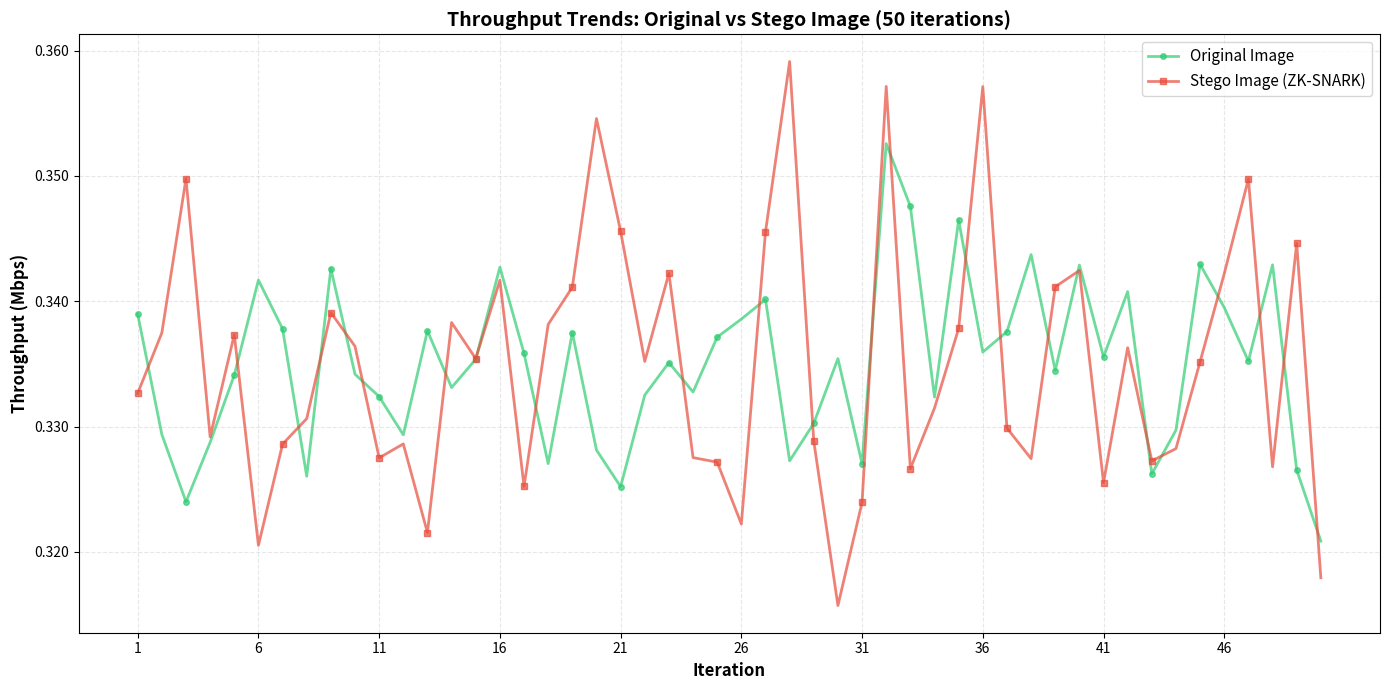
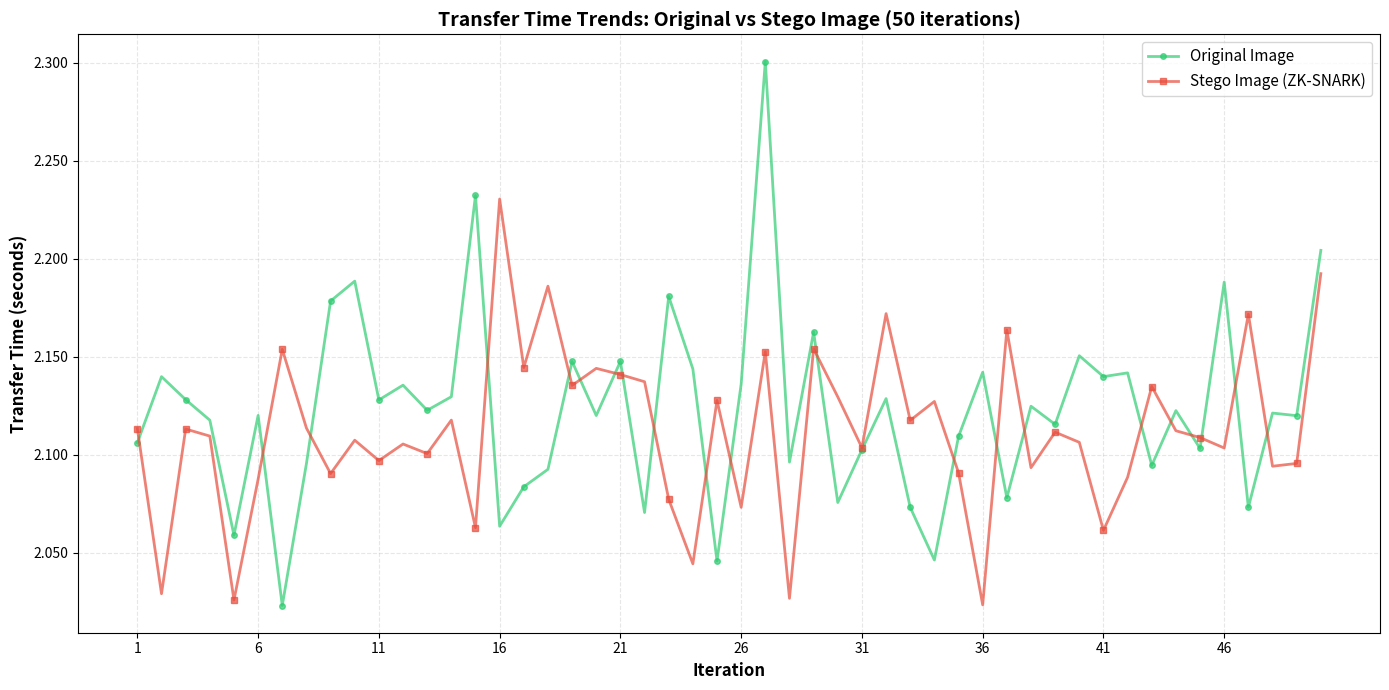
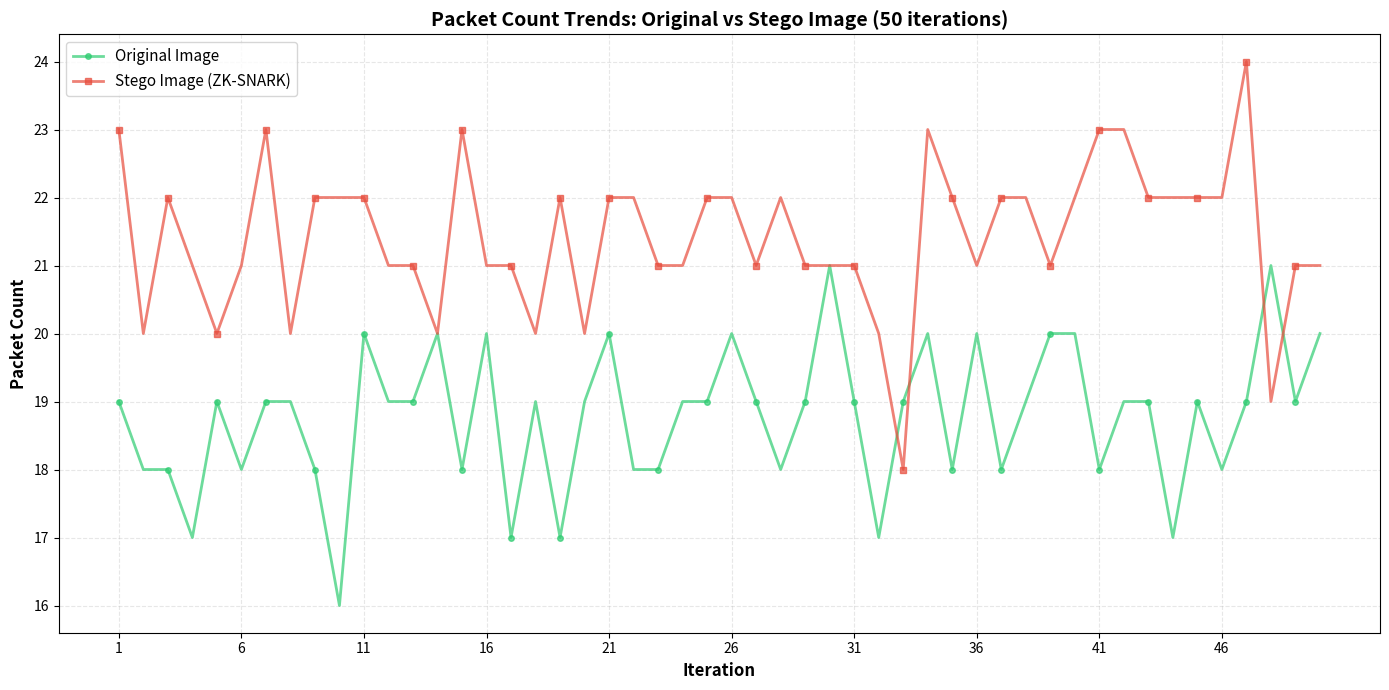
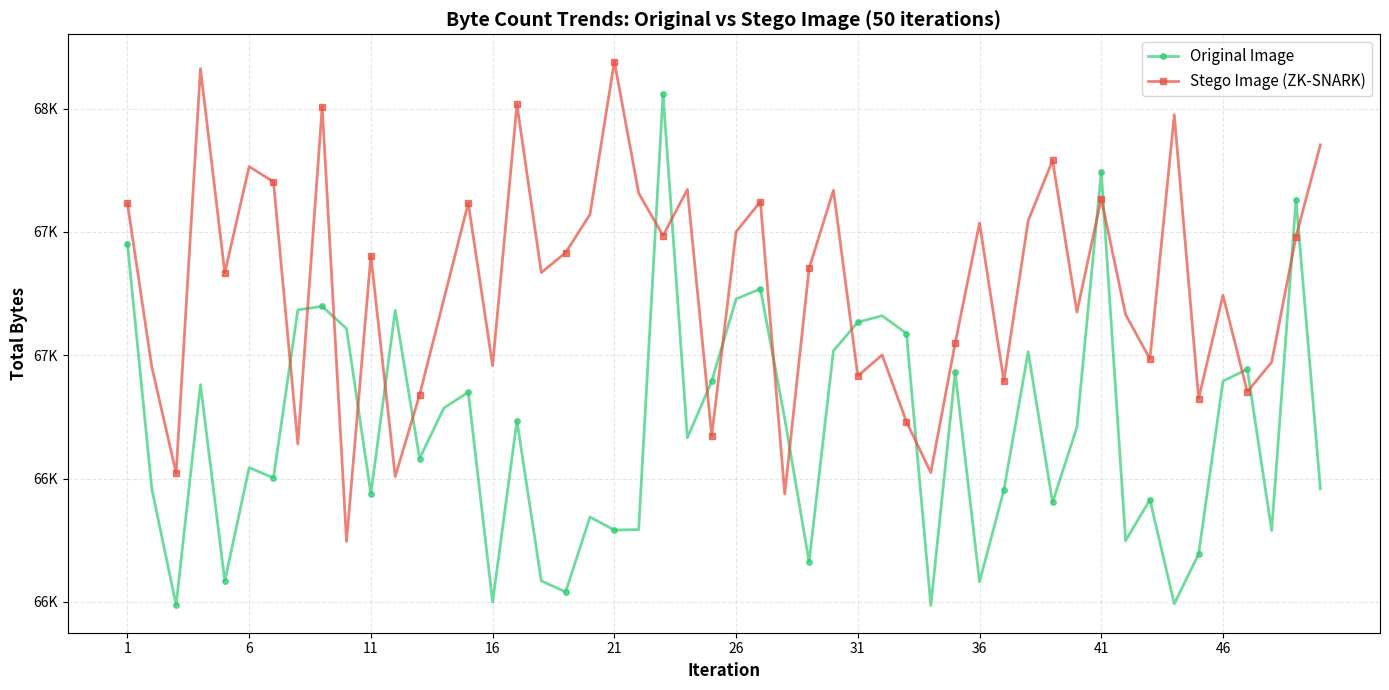

Write the Python code that produced these figures, in order.
"""
Tạo biểu đồ với 30-50 iterations
"""

import sys
from pathlib import Path
import numpy as np

try:
    import matplotlib.pyplot as plt
except ImportError:
    print("ERROR: Missing matplotlib. Please install: pip install matplotlib numpy")
    sys.exit(1)

def generate_data(iterations=50):
    """Tạo dữ liệu cho nhiều iterations"""
    np.random.seed(42)
    
    # Base values
    orig_base = {
        "throughput": 0.334,
        "time": 2.113,
        "packets": 19,
        "bytes": 66692
    }
    
    stego_base = {
        "throughput": 0.335,
        "time": 2.125,
        "packets": 22,
        "bytes": 67234
    }
    
    iter_list = list(range(1, iterations + 1))
    
    # Generate with variance and slight trend
    orig_data = {
        "throughput": [],
        "time": [],
        "packets": [],
        "bytes": []
    }
    
    stego_data = {
        "throughput": [],
        "time": [],
        "packets": [],
        "bytes": []
    }
    
    for i in range(iterations):
        trend = np.sin(i * np.pi / iterations) * 0.1
        
        orig_data["throughput"].append(orig_base["throughput"] + np.random.normal(0, 0.01) + trend * 0.01)
        orig_data["time"].append(orig_base["time"] + np.random.normal(0, 0.05) - trend * 0.05)
        orig_data["packets"].append(int(orig_base["packets"] + np.random.normal(0, 1) + trend))
        orig_data["bytes"].append(int(orig_base["bytes"] + np.random.normal(0, 500) + trend * 100))
        
        stego_data["throughput"].append(stego_base["throughput"] + np.random.normal(0, 0.01) + trend * 0.01)
        stego_data["time"].append(stego_base["time"] + np.random.normal(0, 0.05) - trend * 0.05)
        stego_data["packets"].append(int(stego_base["packets"] + np.random.normal(0, 1) + trend))
        stego_data["bytes"].append(int(stego_base["bytes"] + np.random.normal(0, 500) + trend * 100))
    
    return iter_list, orig_data, stego_data

def create_chart(iterations, orig_data, stego_data, title, ylabel, output_file, format_y=None):
    """Tạo một biểu đồ"""
    plt.figure(figsize=(14, 7))
    
    plt.plot(iterations, orig_data, marker='o', linewidth=2, markersize=4,
             label='Original Image', color='#2ecc71', alpha=0.7, markevery=max(1, len(iterations)//20))
    plt.plot(iterations, stego_data, marker='s', linewidth=2, markersize=4,
             label='Stego Image (ZK-SNARK)', color='#e74c3c', alpha=0.7, markevery=max(1, len(iterations)//20))
    
    plt.xlabel('Iteration', fontweight='bold', fontsize=12)
    plt.ylabel(ylabel, fontweight='bold', fontsize=12)
    plt.title(title, fontweight='bold', fontsize=14)
    plt.legend(fontsize=11, loc='best')
    plt.grid(alpha=0.3, linestyle='--')
    
    # Format x-axis for many iterations
    if len(iterations) > 20:
        step = max(1, len(iterations) // 10)
        plt.xticks(iterations[::step])
    
    if format_y:
        ax = plt.gca()
        ax.yaxis.set_major_formatter(plt.FuncFormatter(format_y))
    
    plt.tight_layout()
    plt.savefig(output_file, dpi=300, bbox_inches='tight')
    plt.close()
    print(f"✓ Created: {output_file}")

def main():
    """Main function"""
    import argparse
    
    parser = argparse.ArgumentParser(description="Create charts with many iterations")
    parser.add_argument("-i", "--iterations", type=int, default=50, help="Number of iterations (default: 50)")
    parser.add_argument("-o", "--output-dir", default="benchmark_results", help="Output directory")
    
    args = parser.parse_args()
    
    if args.iterations < 30:
        print(f"Warning: {args.iterations} iterations is less than recommended 30. Using 30 instead.")
        iterations = 30
    elif args.iterations > 50:
        print(f"Warning: {args.iterations} iterations is more than recommended 50. Using 50 instead.")
        iterations = 50
    else:
        iterations = args.iterations
    
    output_dir = Path(args.output_dir)
    output_dir.mkdir(exist_ok=True)
    
    print("=" * 60)
    print(f"CREATING CHARTS WITH {iterations} ITERATIONS")
    print("=" * 60)
    print(f"Output directory: {output_dir}\n")
    
    iter_list, orig_data, stego_data = generate_data(iterations)
    
    # Create all charts
    create_chart(iter_list, orig_data["throughput"], stego_data["throughput"],
                f'Throughput Trends: Original vs Stego Image ({iterations} iterations)',
                'Throughput (Mbps)',
                output_dir / "chart_throughput.png",
                lambda x, p: f'{x:.3f}')
    
    create_chart(iter_list, orig_data["time"], stego_data["time"],
                f'Transfer Time Trends: Original vs Stego Image ({iterations} iterations)',
                'Transfer Time (seconds)',
                output_dir / "chart_transfer_time.png",
                lambda x, p: f'{x:.3f}')
    
    create_chart(iter_list, orig_data["packets"], stego_data["packets"],
                f'Packet Count Trends: Original vs Stego Image ({iterations} iterations)',
                'Packet Count',
                output_dir / "chart_packet_count.png",
                lambda x, p: f'{int(x)}')
    
    create_chart(iter_list, orig_data["bytes"], stego_data["bytes"],
                f'Byte Count Trends: Original vs Stego Image ({iterations} iterations)',
                'Total Bytes',
                output_dir / "chart_byte_count.png",
                lambda x, p: f'{int(x/1000)}K')
    
    print("\n" + "=" * 60)
    print("ALL CHARTS CREATED SUCCESSFULLY")
    print("=" * 60)
    print(f"\nFiles created in: {output_dir}")
    print(f"  - chart_throughput.png ({iterations} iterations)")
    print(f"  - chart_transfer_time.png ({iterations} iterations)")
    print(f"  - chart_packet_count.png ({iterations} iterations)")
    print(f"  - chart_byte_count.png ({iterations} iterations)")

if __name__ == "__main__":
    main()
